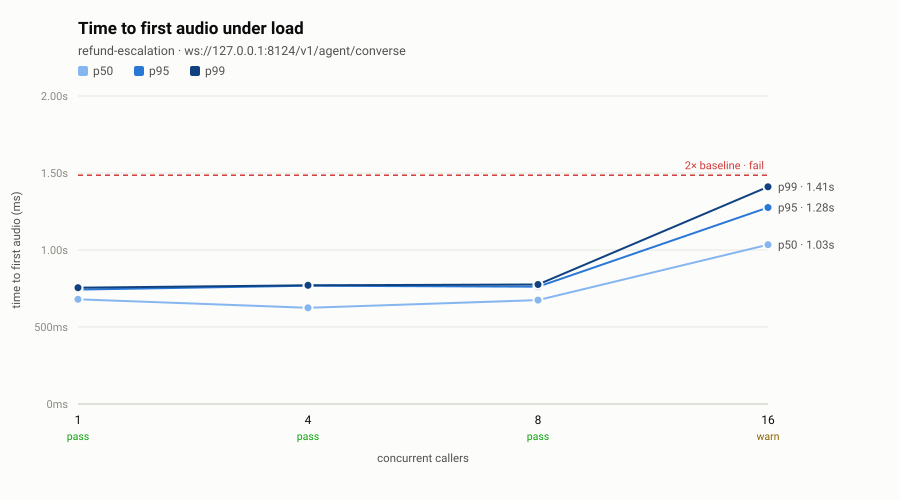

Data behind this chart, as committed beside it:
step, concurrency, calls, setup_success, ttfa_p50_ms, ttfa_p95_ms, ttfa_p99_ms, turn_latency_p95_ms, turns, turns_failed, p95_ratio, verdict
baseline, 1, 4, 1, 680.0, 742.8, 755.3, 3743, 20, 0, 1.00, pass
c4, 4, 8, 1, 624.6, 767.9, 770.6, 3768, 40, 0, 1.03, pass
c8, 8, 12, 1, 674.4, 761.9, 775.7, 3854, 60, 0, 1.03, pass
c16, 16, 16, 1, 1034, 1276, 1410, 4276, 80, 0, 1.72, warn
